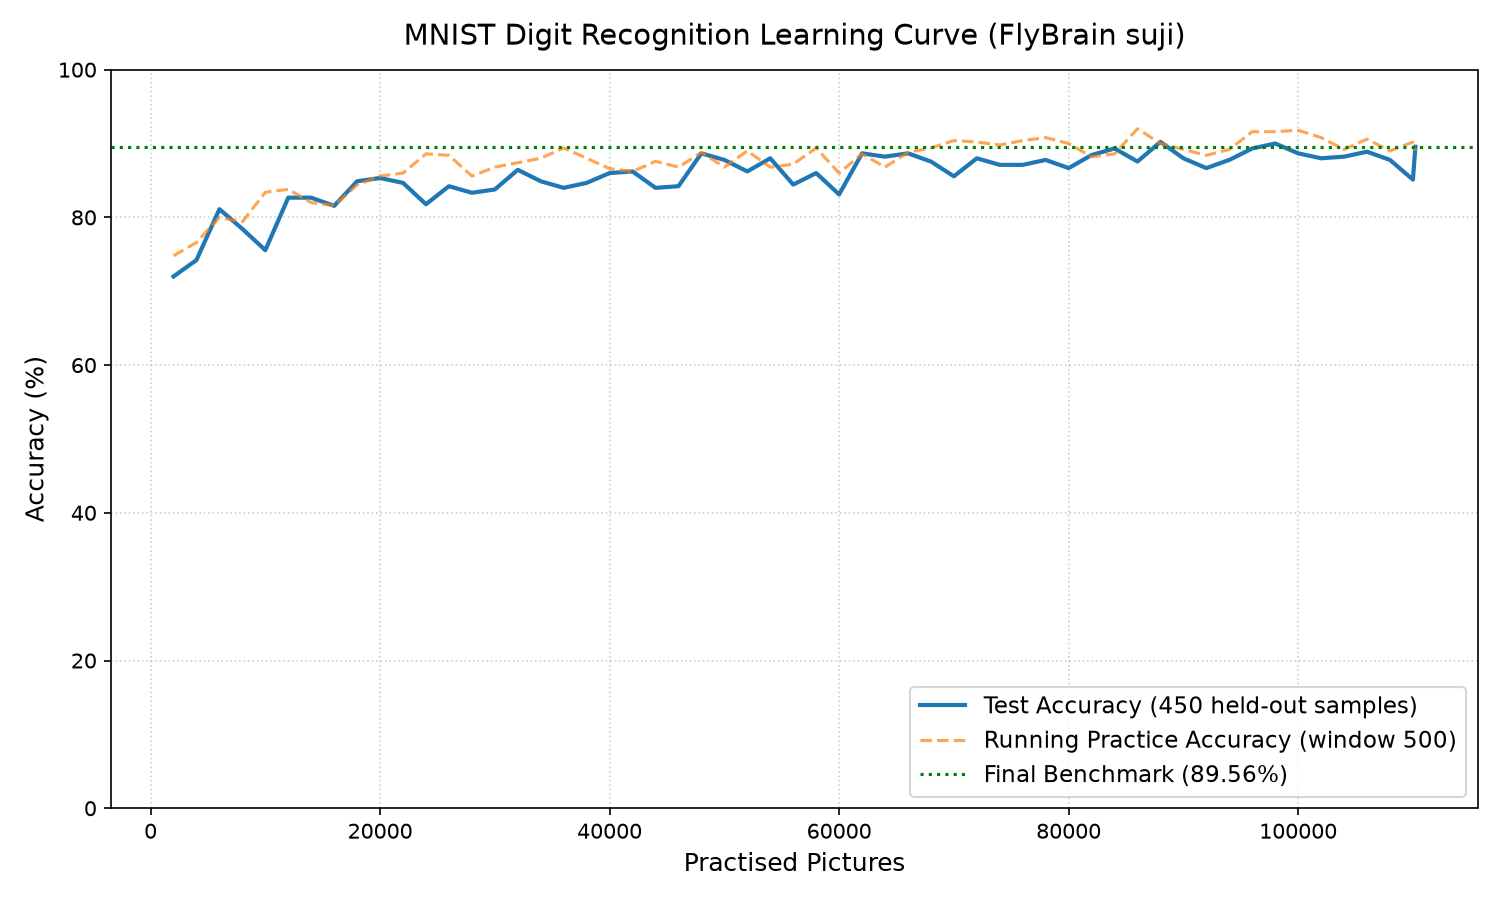

Values plotted in this chart, from the file beside it:
practised, test_acc, run_acc, timestamp
2000, 0.72, 0.748, 1789240383320
4000, 0.7422, 0.766, 1789240862248
6000, 0.8111, 0.8, 1789241356050
8000, 0.7844, 0.794, 1789241838891
10000, 0.7556, 0.834, 1789242282316
12000, 0.8267, 0.838, 1789242721361
14000, 0.8267, 0.82, 1789243147221
16000, 0.8156, 0.816, 1789243584265
18000, 0.8489, 0.844, 1789244031591
20000, 0.8533, 0.856, 1789244473875
22000, 0.8467, 0.86, 1789244885626
24000, 0.8178, 0.886, 1789245303288
26000, 0.8422, 0.884, 1789245720136
28000, 0.8333, 0.856, 1789246141408
30000, 0.8378, 0.868, 1789246565277
32000, 0.8644, 0.874, 1789246979332
34000, 0.8489, 0.88, 1789247394130
36000, 0.84, 0.894, 1789247808781
38000, 0.8467, 0.88, 1789248208436
40000, 0.86, 0.866, 1789248619070
42000, 0.8622, 0.862, 1789249021736
44000, 0.84, 0.876, 1789249429373
46000, 0.8422, 0.868, 1789249844956
48000, 0.8867, 0.888, 1789250260734
50000, 0.8778, 0.868, 1789250676739
52000, 0.8622, 0.89, 1789251093324
54000, 0.88, 0.868, 1789251504383
56000, 0.8444, 0.872, 1789251916446
58000, 0.86, 0.894, 1789252320332
60000, 0.8311, 0.86, 1789252728438
62000, 0.8867, 0.886, 1789253127881
64000, 0.8822, 0.868, 1789253524639
66000, 0.8867, 0.888, 1789253927783
68000, 0.8756, 0.894, 1789254328431
70000, 0.8556, 0.904, 1789254733558
72000, 0.88, 0.902, 1789255138157
74000, 0.8711, 0.898, 1789255542622
76000, 0.8711, 0.904, 1789255944161
78000, 0.8778, 0.908, 1789256344545
80000, 0.8667, 0.9, 1789256744624
82000, 0.8844, 0.882, 1789257148465
84000, 0.8933, 0.886, 1789257560137
86000, 0.8756, 0.92, 1789257983487
88000, 0.9022, 0.9, 1789258377870
90000, 0.88, 0.892, 1789258781442
92000, 0.8667, 0.884, 1789259188442
94000, 0.8778, 0.892, 1789259596655
96000, 0.8933, 0.916, 1789259997942
98000, 0.9, 0.916, 1789260413397
100000, 0.8867, 0.918, 1789260825673
102000, 0.88, 0.908, 1789261241322
104000, 0.8822, 0.892, 1789261648276
106000, 0.8889, 0.906, 1789262061226
108000, 0.8778, 0.89, 1789262483345
110000, 0.8511, 0.902, 1789262900535
110217, 0.8956, 0.89, 1789263006942
